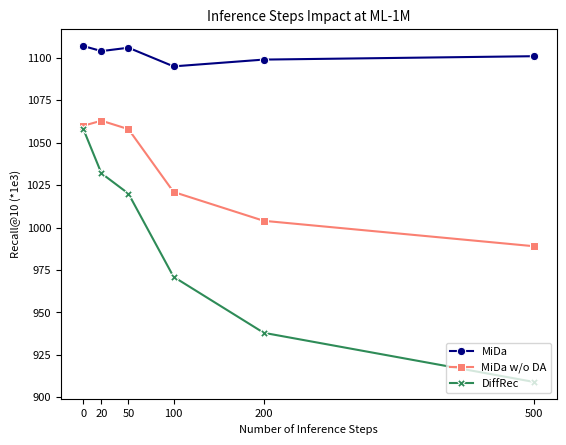

Source code (Python):
import seaborn as sns
import matplotlib.pyplot as plt
import pandas as pd
 
# Sample data
data = {
    'Number of Inference Steps': [0, 20, 50, 100, 200, 500],
    'MiDa': [1107, 1104, 1106, 1095, 1099, 1101],
    'Mida w/o DA': [1060, 1063, 1058, 1021, 1004, 989],
    'DiffRec': [1058, 1032, 1020, 971, 938, 909]
}
df = pd.DataFrame(data)
# sns.set_style("dark")
 
# Set the style and font sizes
# sns.set_style('ticks')
plt.rcParams.update({'font.size': 8})
 
# Create a Seaborn line plot with different markers for each product
sns.lineplot(x='Number of Inference Steps', y='MiDa', data=df, marker='o', color='navy', label='MiDa')
sns.lineplot(x='Number of Inference Steps', y='Mida w/o DA', data=df, marker='s', color='salmon', label='MiDa w/o DA')
g = sns.lineplot(x='Number of Inference Steps', y='DiffRec', data=df, marker="X", color='seagreen', label='DiffRec')
# [0, 10, 20, 50, 100, 200, 500]
# g.set_xticklabels([0, 10, 20, 50, 100, 200, 500])
# Set plot title and axes labels
plt.title('Inference Steps Impact at ML-1M')
plt.xlabel('Number of Inference Steps')
plt.ylabel('Recall@10 (*1e3)')
plt.xticks([0, 20, 50, 100, 200, 500])
# Add a legend
plt.legend(loc='lower right')
 
 
# Remove the top and right spines
# sns.despine()
# sns.despine(left=True)

# Show the plot
# plt.show()
plt.savefig('sampleParam.png')